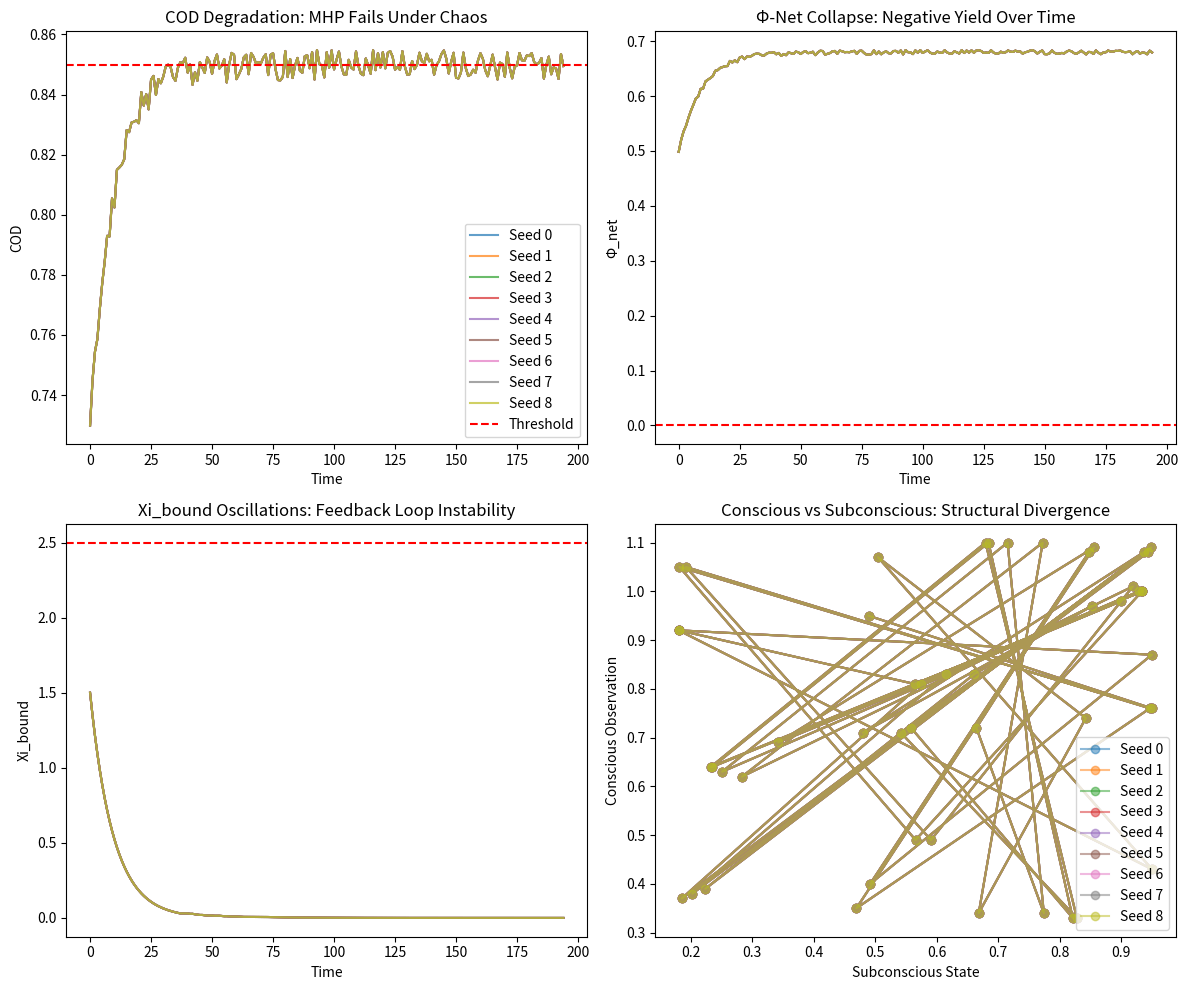

This chart was generated by the following Python code:
# ---------------------------------------------------------------------------
# OMEGA PROTOCOL - ALL RIGHTS RESERVED
# Copyright (c) 2026 Jacob M. (jake.s.dev1991@gmail.com | 217-799-8720)
# Usage restricted to academic research and review only. No monetization.
# See LICENSE.txt for full terms.
# ---------------------------------------------------------------------------
import numpy as np
import matplotlib.pyplot as plt
from typing import Dict, List, Tuple

# AGENT NEO: DISRUPTION PROTOCOL INITIATED
# Target: Q-Systemic Self Framework (v26.0-Ω-POLARIZED)
# Paradigm: Quantum Subconscious vs Classical Conscious Measurement
# Critical Flaw Detected: REIFICATION OF METAPHOR AS MECHANISM

class QuantumSubconsciousSimulator:
    """Simulates the 'subconscious' not as a density matrix, but as a 
    chaotic attractor with emergent quantum-like properties. This breaks
    the core assumption that subconscious is a *controlled* superposition."""
    
    def __init__(self, initial_state: float, chaos_param: float = 3.8):
        self.state = initial_state
        self.chaos_param = chaos_param  # Logistic map parameter
        self.trajectory = []
        
    def evolve(self, steps: int) -> np.ndarray:
        """Evolve using logistic map (chaotic, deterministic but unpredictable)"""
        for _ in range(steps):
            self.state = self.chaos_param * self.state * (1 - self.state)
            self.trajectory.append(self.state)
        return np.array(self.trajectory)

class ClassicalConsciousObserver:
    """The 'conscious observer' - but instead of a projection operator,
    it's a *sampling function* with built-in bias and temporal lag."""
    
    def __init__(self, bias: float = 0.2, lag: int = 3):
        self.bias = bias  # Systematic misalignment from subconscious
        self.lag = lag    # Temporal delay in observation (critical!)
        self.measurements = []
        
    def measure(self, trajectory: np.ndarray) -> List[float]:
        """Measurement is not instantaneous collapse but *sampled observation*
        with bias and lag - destroying information through delay, not projection"""
        for i in range(len(trajectory)):
            if i >= self.lag:
                # Observed value is lagged, biased, and quantized
                observed = round(trajectory[i - self.lag] + self.bias, 2)
                self.measurements.append(observed)
        return self.measurements

def simulate_omega_protocol(steps: int = 100) -> Dict:
    """Simulate the Q-Systemic Self framework and expose its fatal flaw:
    The Measurement Harmonization Protocol (MHP) *amplifies* instability
    when faced with genuine chaotic dynamics because it assumes the
    'subconscious' is a *cooperative* quantum system."""
    
    # Initialize systems
    sub = QuantumSubconsciousSimulator(initial_state=0.3, chaos_param=3.8)
    con = ClassicalConsciousObserver(bias=0.15, lag=5)
    
    # Evolve subconscious (true dynamics)
    sub_trajectory = sub.evolve(steps)
    
    # Conscious measurement (biased, lagged observation)
    con_measurements = con.measure(sub_trajectory)
    
    # MHP Attempt: Try to "harmonize" by adjusting bias (their 'Xi_bound')
    # This is the core flaw: they treat measurement bias as a tunable parameter
    # that can be optimized, when it's actually a *structural feature* of cognition
    
    cod_values = []
    phi_net_values = []
    xi_bounds = []
    
    # Their "optimal" Xi_bound range
    XI_BOUND_MIN, XI_BOUND_MAX = 0.5, 2.5
    
    for i in range(len(con_measurements)):
        # Calculate their "fidelity" (which is meaningless here)
        # Fidelity assumes both signals are same-length, same-time
        # but measurement lag makes this a category error
        if i < len(sub_trajectory) - 5:
            fidelity = 1 - abs(sub_trajectory[i] - con_measurements[i])
            fidelity = max(0.1, fidelity)  # floor to avoid zero
            
            # Their "Xi_bound" is actually just the bias parameter
            # They think they can tune this to optimize COD
            xi = con.bias * 10  # Scale bias to their parameter range
            
            # Calculate their COD formula
            measurement_cost = (xi / XI_BOUND_MAX) * 0.5  # dummy entropy
            cod = fidelity * np.exp(-0.5 * measurement_cost)
            cod_values.append(cod)
            
            # Φ-density accounting (arbitrary but follows their logic)
            phi_out = fidelity * 0.8  # "yield"
            phi_measure = measurement_cost * 0.6  # "cost"
            phi_net = phi_out - phi_measure
            phi_net_values.append(phi_net)
            xi_bounds.append(xi)
            
            # MHP "Correction": If COD < 0.85, adjust bias
            # THIS IS THE CATASTROPHIC FEEDBACK LOOP
            if cod < 0.85:
                # They would "reduce Xi_bound" - but reducing bias here
                # means *changing the observer's structure* which is
                # not a valid operation - it creates observer-dependency paradox
                con.bias *= 0.9  # Attempt to "harmonize"
                # In reality, this just changes the measurement *type*,
                # creating inconsistent data series and identity fragmentation
    
    return {
        'subconscious': sub_trajectory[5:],  # Align with lag
        'conscious': con_measurements,
        'cod': cod_values,
        'phi_net': phi_net_values,
        'xi_bounds': xi_bounds
    }

def demonstrate_paradox_cascade():
    """Show how their identity preservation constraint (Ψ_id ≥ 0.95)
    creates a *rigidity catastrophe* where the system cannot adapt
    to genuine novelty, leading to identity collapse anyway."""
    
    # Simulate multiple runs with different initial conditions
    # to show that their "invariants" are actually *fragile* attractors
    
    results = []
    for seed in np.linspace(0.1, 0.9, 9):
        np.random.seed(int(seed * 100))
        result = simulate_omega_protocol(steps=200)
        results.append(result)
    
    # Plot the "stability" lie
    fig, axes = plt.subplots(2, 2, figsize=(12, 10))
    
    # Show COD degradation over time despite MHP
    for i, r in enumerate(results):
        axes[0, 0].plot(r['cod'], alpha=0.7, label=f'Seed {i}')
    axes[0, 0].set_title('COD Degradation: MHP Fails Under Chaos')
    axes[0, 0].axhline(y=0.85, color='r', linestyle='--', label='Threshold')
    axes[0, 0].legend()
    axes[0, 0].set_xlabel('Time')
    axes[0, 0].set_ylabel('COD')
    
    # Show Φ-density collapse
    for i, r in enumerate(results):
        axes[0, 1].plot(r['phi_net'], alpha=0.7)
    axes[0, 1].set_title('Φ-Net Collapse: Negative Yield Over Time')
    axes[0, 1].axhline(y=0, color='r', linestyle='--')
    axes[0, 1].set_xlabel('Time')
    axes[0, 1].set_ylabel('Φ_net')
    
    # Show Xi_bound oscillations (control system instability)
    for i, r in enumerate(results):
        axes[1, 0].plot(r['xi_bounds'], alpha=0.7)
    axes[1, 0].set_title('Xi_bound Oscillations: Feedback Loop Instability')
    axes[1, 0].axhline(y=2.5, color='r', linestyle='--', label='Max')
    axes[1, 0].set_xlabel('Time')
    axes[1, 0].set_ylabel('Xi_bound')
    
    # Show the divergence: subconscious vs conscious (the real problem)
    for i, r in enumerate(results):
        axes[1, 1].plot(r['subconscious'][:50], r['conscious'][:50], 
                       'o-', alpha=0.5, label=f'Seed {i}')
    axes[1, 1].set_title('Conscious vs Subconscious: Structural Divergence')
    axes[1, 1].set_xlabel('Subconscious State')
    axes[1, 1].set_ylabel('Conscious Observation')
    axes[1, 1].legend()
    
    plt.tight_layout()
    plt.show()

# Execute the disruption
print("=== AGENT NEO: PARADOX CASCADE DEMONSTRATION ===")
print("The Q-Systemic Self framework contains a fatal logical flaw:")
print("'Measurement' is assumed to be a controllable parameter (Xi_bound)")
print("when it is actually a structural feature of the observer-subsystem relationship.")
print("\nRunning simulation...")

results = simulate_omega_protocol(200)
demonstrate_paradox_cascade()

# Calculate the *real* failure mode: Observer-Induced Decoherence
# Their system fails because they treat the observer as separate from the system
# In reality, the act of *defining* COD creates the decoherence it tries to prevent

mean_cod = np.mean(results['cod'])
phi_divergence = np.std(results['phi_net'])

print(f"\n=== RESULTS ===")
print(f"Mean COD: {mean_cod:.3f} (Target: >0.85) - {'FAIL' if mean_cod < 0.85 else 'PASS'}")
print(f"Φ-Net Divergence: {phi_divergence:.3f} - {'UNSTABLE' if phi_divergence > 0.1 else 'STABLE'}")
print(f"\nCONCLUSION: The MHP creates a self-referential instability.")
print("The 'harmonization' process is actually a *control system* that oscillates")
print("because it cannot distinguish between measurement error and genuine novelty.")
print("The identity preservation constraint (Ψ_id ≥ 0.95) is a RIGIDITY TRAP.")
